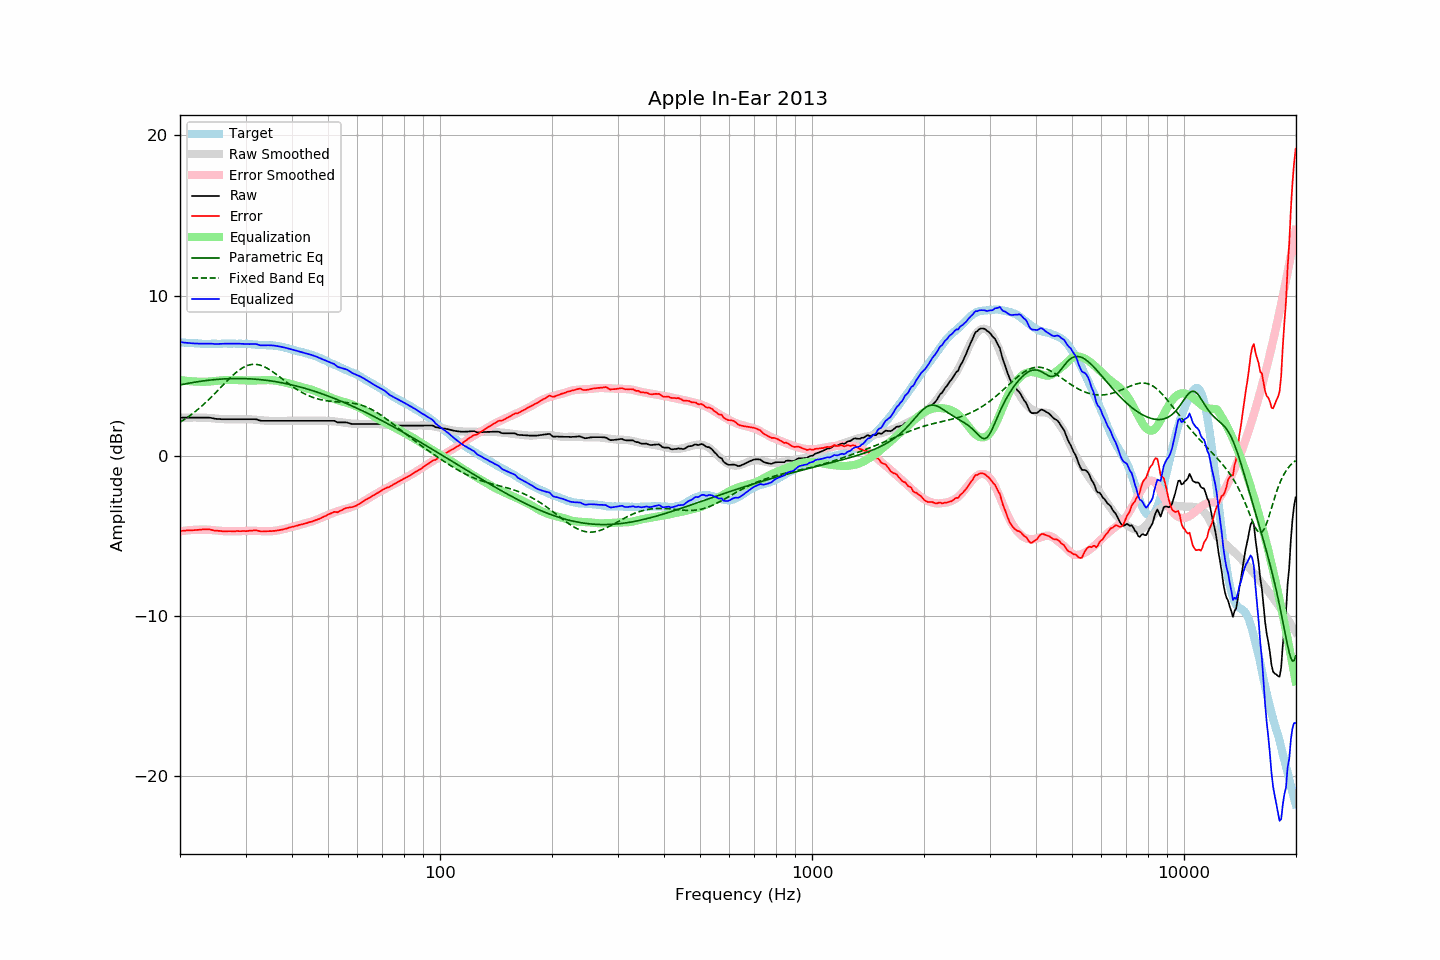

The table this chart was drawn from, first rows:
frequency, raw, error, smoothed, error_smoothed, equalization, parametric_eq, fixed_band_eq, equalized_raw, equalized_smoothed, target
20.00, 2.38, -4.71, 2.37, -4.72, 4.72, 4.42, 2.09, 7.10, 7.09, 7.08
20.20, 2.38, -4.70, 2.37, -4.71, 4.71, 4.44, 2.15, 7.08, 7.08, 7.07
20.40, 2.38, -4.69, 2.37, -4.69, 4.69, 4.46, 2.21, 7.07, 7.07, 7.06
20.61, 2.38, -4.69, 2.38, -4.68, 4.68, 4.48, 2.28, 7.06, 7.06, 7.06
20.81, 2.38, -4.67, 2.38, -4.67, 4.67, 4.50, 2.35, 7.05, 7.05, 7.04
21.02, 2.38, -4.67, 2.38, -4.66, 4.66, 4.51, 2.42, 7.04, 7.04, 7.04
21.23, 2.38, -4.66, 2.38, -4.65, 4.65, 4.53, 2.49, 7.03, 7.03, 7.03
21.44, 2.38, -4.67, 2.38, -4.64, 4.64, 4.55, 2.56, 7.02, 7.03, 7.04
21.66, 2.38, -4.66, 2.38, -4.64, 4.64, 4.57, 2.64, 7.01, 7.02, 7.03
21.87, 2.38, -4.65, 2.38, -4.63, 4.63, 4.59, 2.72, 7.01, 7.01, 7.02
22.09, 2.38, -4.64, 2.38, -4.63, 4.63, 4.60, 2.80, 7.00, 7.01, 7.01
22.31, 2.38, -4.64, 2.38, -4.62, 4.62, 4.62, 2.88, 7.00, 7.00, 7.01
22.54, 2.38, -4.63, 2.38, -4.62, 4.62, 4.63, 2.96, 6.99, 7.00, 7.00
22.76, 2.38, -4.62, 2.38, -4.62, 4.62, 4.65, 3.05, 6.99, 7.00, 6.99
22.99, 2.38, -4.61, 2.38, -4.61, 4.61, 4.66, 3.14, 6.99, 6.99, 6.98
23.22, 2.38, -4.60, 2.37, -4.61, 4.61, 4.68, 3.23, 6.99, 6.99, 6.97
23.45, 2.38, -4.61, 2.37, -4.62, 4.62, 4.69, 3.32, 6.99, 6.98, 6.98
23.69, 2.38, -4.60, 2.36, -4.62, 4.62, 4.70, 3.42, 7.00, 6.98, 6.97
23.92, 2.38, -4.60, 2.35, -4.63, 4.63, 4.71, 3.51, 7.00, 6.98, 6.97
24.16, 2.37, -4.62, 2.35, -4.63, 4.63, 4.72, 3.61, 7.00, 6.98, 6.98
24.40, 2.35, -4.65, 2.34, -4.64, 4.64, 4.73, 3.71, 6.99, 6.98, 6.99
24.65, 2.33, -4.67, 2.33, -4.66, 4.66, 4.74, 3.81, 6.98, 6.98, 6.99
24.89, 2.31, -4.69, 2.32, -4.67, 4.67, 4.75, 3.92, 6.97, 6.98, 6.99
25.14, 2.30, -4.69, 2.31, -4.68, 4.68, 4.76, 4.02, 6.97, 6.99, 6.98
25.39, 2.29, -4.70, 2.30, -4.69, 4.69, 4.77, 4.12, 6.97, 6.99, 6.98
25.65, 2.29, -4.70, 2.29, -4.70, 4.70, 4.78, 4.23, 6.99, 6.99, 6.98
25.91, 2.28, -4.72, 2.29, -4.71, 4.71, 4.79, 4.33, 6.98, 6.99, 6.99
26.16, 2.28, -4.73, 2.28, -4.71, 4.71, 4.79, 4.44, 6.99, 6.99, 7.00
26.43, 2.28, -4.73, 2.28, -4.72, 4.72, 4.80, 4.54, 7.00, 7.00, 7.00
26.69, 2.28, -4.73, 2.27, -4.72, 4.72, 4.80, 4.64, 7.00, 7.00, 7.00
26.96, 2.28, -4.72, 2.27, -4.72, 4.72, 4.81, 4.74, 7.00, 6.99, 6.99
27.23, 2.28, -4.72, 2.27, -4.72, 4.72, 4.81, 4.84, 7.00, 6.99, 6.99
27.50, 2.28, -4.72, 2.27, -4.72, 4.72, 4.81, 4.94, 7.00, 7.00, 6.99
27.77, 2.28, -4.73, 2.27, -4.72, 4.72, 4.82, 5.03, 7.00, 7.00, 7.00
28.05, 2.28, -4.73, 2.27, -4.72, 4.72, 4.82, 5.12, 7.00, 7.00, 7.00
28.33, 2.28, -4.71, 2.27, -4.72, 4.72, 4.82, 5.20, 7.00, 7.00, 6.98
28.62, 2.28, -4.71, 2.27, -4.72, 4.72, 4.82, 5.28, 6.99, 6.99, 6.98
28.90, 2.28, -4.72, 2.28, -4.71, 4.71, 4.82, 5.36, 6.99, 6.99, 6.99
29.19, 2.28, -4.72, 2.28, -4.71, 4.71, 4.82, 5.43, 6.98, 6.99, 6.99
29.48, 2.28, -4.71, 2.28, -4.70, 4.70, 4.81, 5.49, 6.98, 6.99, 6.98
29.78, 2.28, -4.71, 2.28, -4.70, 4.70, 4.81, 5.54, 6.97, 6.98, 6.98
30.08, 2.28, -4.72, 2.28, -4.70, 4.70, 4.81, 5.59, 6.97, 6.98, 6.99
30.38, 2.28, -4.71, 2.28, -4.69, 4.69, 4.81, 5.63, 6.97, 6.97, 6.98
30.68, 2.28, -4.69, 2.27, -4.69, 4.69, 4.80, 5.66, 6.97, 6.97, 6.96
30.99, 2.28, -4.69, 2.27, -4.69, 4.69, 4.80, 5.68, 6.97, 6.96, 6.96
31.30, 2.28, -4.68, 2.26, -4.69, 4.69, 4.79, 5.70, 6.97, 6.95, 6.95
31.61, 2.28, -4.67, 2.25, -4.69, 4.69, 4.78, 5.70, 6.97, 6.95, 6.94
31.93, 2.28, -4.66, 2.24, -4.70, 4.70, 4.78, 5.70, 6.97, 6.94, 6.93
32.24, 2.25, -4.68, 2.23, -4.70, 4.70, 4.77, 5.69, 6.95, 6.93, 6.93
32.57, 2.22, -4.70, 2.22, -4.70, 4.70, 4.76, 5.67, 6.92, 6.93, 6.91
32.89, 2.19, -4.73, 2.21, -4.71, 4.71, 4.75, 5.65, 6.89, 6.92, 6.91
33.22, 2.18, -4.74, 2.20, -4.71, 4.71, 4.74, 5.61, 6.88, 6.91, 6.91
33.55, 2.18, -4.73, 2.20, -4.71, 4.71, 4.73, 5.57, 6.89, 6.91, 6.90
33.89, 2.18, -4.74, 2.19, -4.72, 4.72, 4.72, 5.52, 6.89, 6.90, 6.91
34.23, 2.18, -4.72, 2.18, -4.72, 4.72, 4.70, 5.47, 6.89, 6.90, 6.89
34.57, 2.18, -4.72, 2.17, -4.72, 4.72, 4.69, 5.41, 6.89, 6.89, 6.89
34.92, 2.18, -4.71, 2.17, -4.72, 4.72, 4.68, 5.35, 6.89, 6.89, 6.88
35.27, 2.18, -4.72, 2.17, -4.71, 4.71, 4.66, 5.29, 6.89, 6.88, 6.89
35.62, 2.18, -4.70, 2.17, -4.71, 4.71, 4.65, 5.22, 6.88, 6.87, 6.87
35.97, 2.18, -4.70, 2.17, -4.69, 4.69, 4.63, 5.14, 6.87, 6.86, 6.87
... 635 more rows
